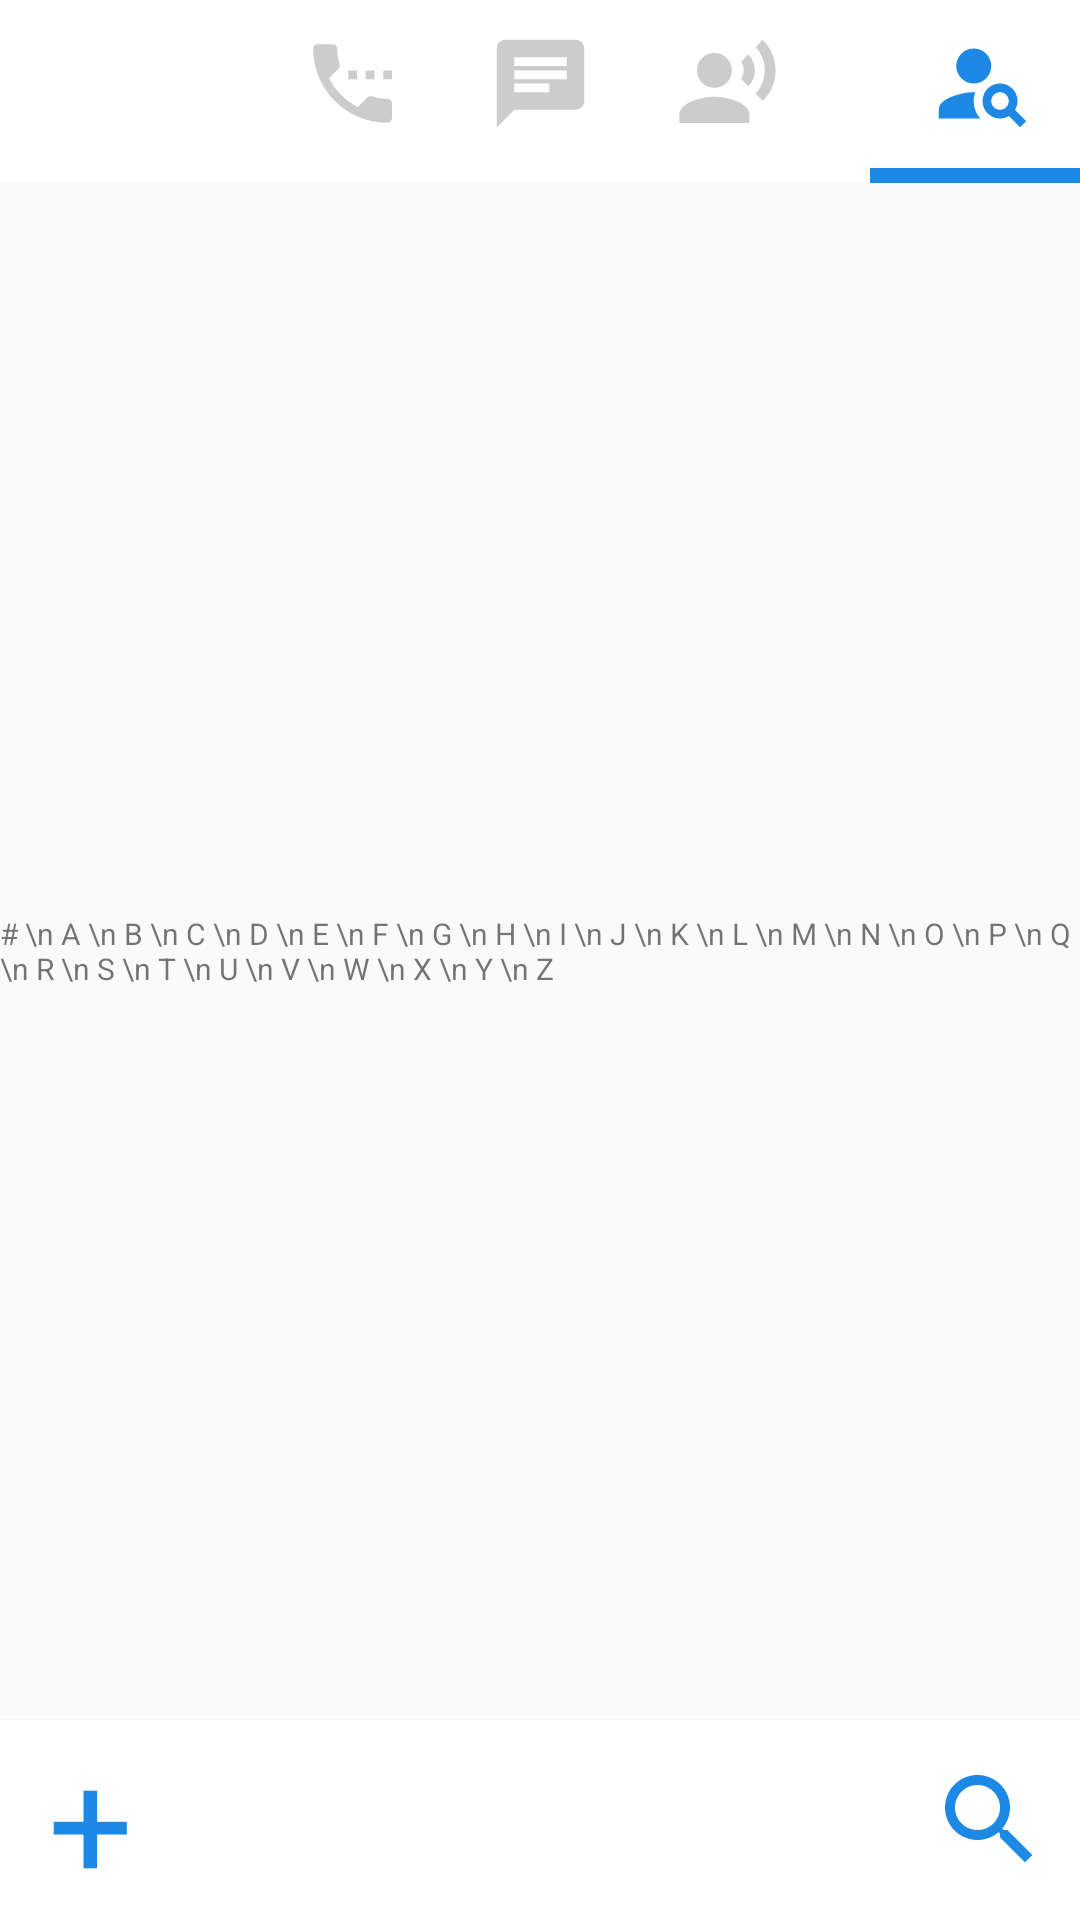

Write the Android layout XML for this screen, with the resource values it uses.
<!-- AndroidManifest.xml: application theme Theme.AppCompat.DayNight.NoActionBar -->
<!-- res/layout/activity_main_contacts.xml -->
<?xml version="1.0" encoding="utf-8"?>
<LinearLayout xmlns:android="http://schemas.android.com/apk/res/android"
    xmlns:app="http://schemas.android.com/apk/res-auto"
    xmlns:tools="http://schemas.android.com/tools"
    android:layout_width="match_parent"
    android:layout_height="match_parent"
    android:fitsSystemWindows="true"
    android:orientation="vertical"
    tools:context=".Activity.MainActivity">

    <com.google.android.material.appbar.AppBarLayout
        android:id="@+id/appBar"
        android:layout_width="match_parent"
        android:layout_height="wrap_content"
        app:elevation="1dp"
        android:background="@color/white">

        <androidx.appcompat.widget.Toolbar
            android:layout_width="match_parent"
            android:layout_height="?actionBarSize">

            <com.google.android.material.imageview.ShapeableImageView
                android:id="@+id/iv_profile"
                android:layout_width="35dp"
                android:layout_height="35dp"
                android:scaleType="centerCrop"
                android:layout_gravity="start"
                android:src="@drawable/img_10"
                android:layout_marginLeft="15dp"
                app:shapeAppearanceOverlay="@style/circle"/>
            <ImageView
                android:layout_width="35dp"
                android:layout_height="35dp"
                android:src="@drawable/ic_phone"
                android:layout_gravity="start"
                android:layout_marginLeft="50dp"/>
            <ImageView
                android:layout_width="35dp"
                android:layout_height="35dp"
                android:src="@drawable/ic_chat"
                android:textSize="25sp"
                android:layout_gravity="center" />
            <ImageView
                android:layout_width="35dp"
                android:layout_height="35dp"
                android:layout_gravity="end"
                android:src="@drawable/ic_person"
                android:layout_marginRight="15dp"/>
            <ImageView
                android:layout_width="35dp"
                android:layout_height="35dp"
                android:src="@drawable/ic_voice"
                android:layout_gravity="end"
                android:layout_marginRight="50dp"/>

        </androidx.appcompat.widget.Toolbar>

        <View
            android:layout_width="70dp"
            android:layout_height="5dp"
            android:layout_gravity="end|bottom"
            android:background="#1E88E5"/>
    </com.google.android.material.appbar.AppBarLayout>

    <FrameLayout
        android:layout_width="match_parent"
        android:layout_height="match_parent"
        android:layout_weight="1"
        android:orientation="horizontal">
    <androidx.recyclerview.widget.RecyclerView
        android:id="@+id/recyclerView"
        android:layout_width="match_parent"
        android:layout_height="match_parent"
        android:layout_weight="1"
        app:layout_behavior="@string/appbar_scrolling_view_behavior" />

        <TextView
            android:layout_width="wrap_content"
            android:layout_height="wrap_content"
            android:text="# \n A \n B \n C \n D \n E \n F \n G \n H \n I \n J \n K \n L \n M \n N \n O \n P \n Q \n R \n S \n T \n U \n V \n W \n X \n Y \n Z"
            android:textSize="10dp"
            android:layout_gravity="right|center_vertical"/>
    </FrameLayout>

    <com.google.android.material.appbar.AppBarLayout
        android:layout_width="match_parent"
        android:layout_height="wrap_content"
        android:elevation="1dp">
        <androidx.appcompat.widget.Toolbar
            android:layout_width="match_parent"
            android:layout_height="match_parent"
            android:background="@color/white">

            <TextView
                android:layout_width="wrap_content"
                android:layout_height="wrap_content"
                android:text="+"
                android:textSize="50sp"
                android:textStyle="normal"
                android:layout_gravity="start|center_vertical"
                android:layout_marginLeft="10dp"
                android:textColor="#1E88E5"/>
            <ImageView
                android:layout_width="wrap_content"
                android:layout_height="wrap_content"
                android:src="@drawable/ic_search_blue"
                android:layout_gravity="end|center_vertical"
                android:layout_marginRight="10dp"/>
        </androidx.appcompat.widget.Toolbar>
    </com.google.android.material.appbar.AppBarLayout>

</LinearLayout>
<!-- resources referenced by this layout -->
<resources>
  <!-- drawable ic_chat (drawable) -->
  <vector android:autoMirrored="true" android:height="35dp"
      android:tint="#CCCCCC" android:viewportHeight="24"
      android:viewportWidth="24" android:width="35dp" xmlns:android="http://schemas.android.com/apk/res/android">
      <path android:fillColor="@android:color/white" android:pathData="M20,2L4,2c-1.1,0 -1.99,0.9 -1.99,2L2,22l4,-4h14c1.1,0 2,-0.9 2,-2L22,4c0,-1.1 -0.9,-2 -2,-2zM6,9h12v2L6,11L6,9zM14,14L6,14v-2h8v2zM18,8L6,8L6,6h12v2z"/>
  </vector>
  <!-- drawable ic_person (drawable) -->
  <vector android:height="35dp" android:tint="#1E88E5"
      android:viewportHeight="24" android:viewportWidth="24"
      android:width="35dp" xmlns:android="http://schemas.android.com/apk/res/android">
      <path android:fillColor="@android:color/white" android:pathData="M10,8m-4,0a4,4 0,1 1,8 0a4,4 0,1 1,-8 0"/>
      <path android:fillColor="@android:color/white" android:pathData="M10.35,14.01C7.62,13.91 2,15.27 2,18v2h9.54C9.07,17.24 10.31,14.11 10.35,14.01z"/>
      <path android:fillColor="@android:color/white" android:pathData="M19.43,18.02C19.79,17.43 20,16.74 20,16c0,-2.21 -1.79,-4 -4,-4s-4,1.79 -4,4c0,2.21 1.79,4 4,4c0.74,0 1.43,-0.22 2.02,-0.57L20.59,22L22,20.59L19.43,18.02zM16,18c-1.1,0 -2,-0.9 -2,-2c0,-1.1 0.9,-2 2,-2s2,0.9 2,2C18,17.1 17.1,18 16,18z"/>
  </vector>
  <!-- drawable ic_phone (drawable) -->
  <vector android:height="35dp" android:tint="#CCCCCC"
      android:viewportHeight="24" android:viewportWidth="24"
      android:width="35dp" xmlns:android="http://schemas.android.com/apk/res/android">
      <path android:fillColor="@android:color/white" android:pathData="M13,9h-2v2h2L13,9zM17,9h-2v2h2L17,9zM20,15.5c-1.25,0 -2.45,-0.2 -3.57,-0.57 -0.35,-0.11 -0.74,-0.03 -1.02,0.24l-2.2,2.2c-2.83,-1.44 -5.15,-3.75 -6.59,-6.58l2.2,-2.21c0.28,-0.27 0.36,-0.66 0.25,-1.01C8.7,6.45 8.5,5.25 8.5,4c0,-0.55 -0.45,-1 -1,-1L4,3c-0.55,0 -1,0.45 -1,1 0,9.39 7.61,17 17,17 0.55,0 1,-0.45 1,-1v-3.5c0,-0.55 -0.45,-1 -1,-1zM19,9v2h2L21,9h-2z"/>
  </vector>
  <!-- drawable ic_search_blue (drawable) -->
  <vector android:height="40dp" android:tint="#1E88E5"
      android:viewportHeight="24" android:viewportWidth="24"
      android:width="40dp" xmlns:android="http://schemas.android.com/apk/res/android">
      <path android:fillColor="@android:color/white" android:pathData="M15.5,14h-0.79l-0.28,-0.27C15.41,12.59 16,11.11 16,9.5 16,5.91 13.09,3 9.5,3S3,5.91 3,9.5 5.91,16 9.5,16c1.61,0 3.09,-0.59 4.23,-1.57l0.27,0.28v0.79l5,4.99L20.49,19l-4.99,-5zM9.5,14C7.01,14 5,11.99 5,9.5S7.01,5 9.5,5 14,7.01 14,9.5 11.99,14 9.5,14z"/>
  </vector>
  <!-- drawable ic_voice (drawable) -->
  <vector android:height="35dp" android:tint="#CCCCCC"
      android:viewportHeight="24" android:viewportWidth="24"
      android:width="35dp" xmlns:android="http://schemas.android.com/apk/res/android">
      <path android:fillColor="@android:color/white" android:pathData="M9,9m-4,0a4,4 0,1 1,8 0a4,4 0,1 1,-8 0"/>
      <path android:fillColor="@android:color/white" android:pathData="M9,15c-2.67,0 -8,1.34 -8,4v2h16v-2c0,-2.66 -5.33,-4 -8,-4zM16.76,5.36l-1.68,1.69c0.84,1.18 0.84,2.71 0,3.89l1.68,1.69c2.02,-2.02 2.02,-5.07 0,-7.27zM20.07,2l-1.63,1.63c2.77,3.02 2.77,7.56 0,10.74L20.07,16c3.9,-3.89 3.91,-9.95 0,-14z"/>
  </vector>
  <style name="circle">
          <item name="cornerSize">50%</item>
      </style>
  <!-- not gathered from this repository: default colours our renderer supplied (Android Studio template values) -->
  <color name="white">#FFFFFFFF</color>
</resources>
